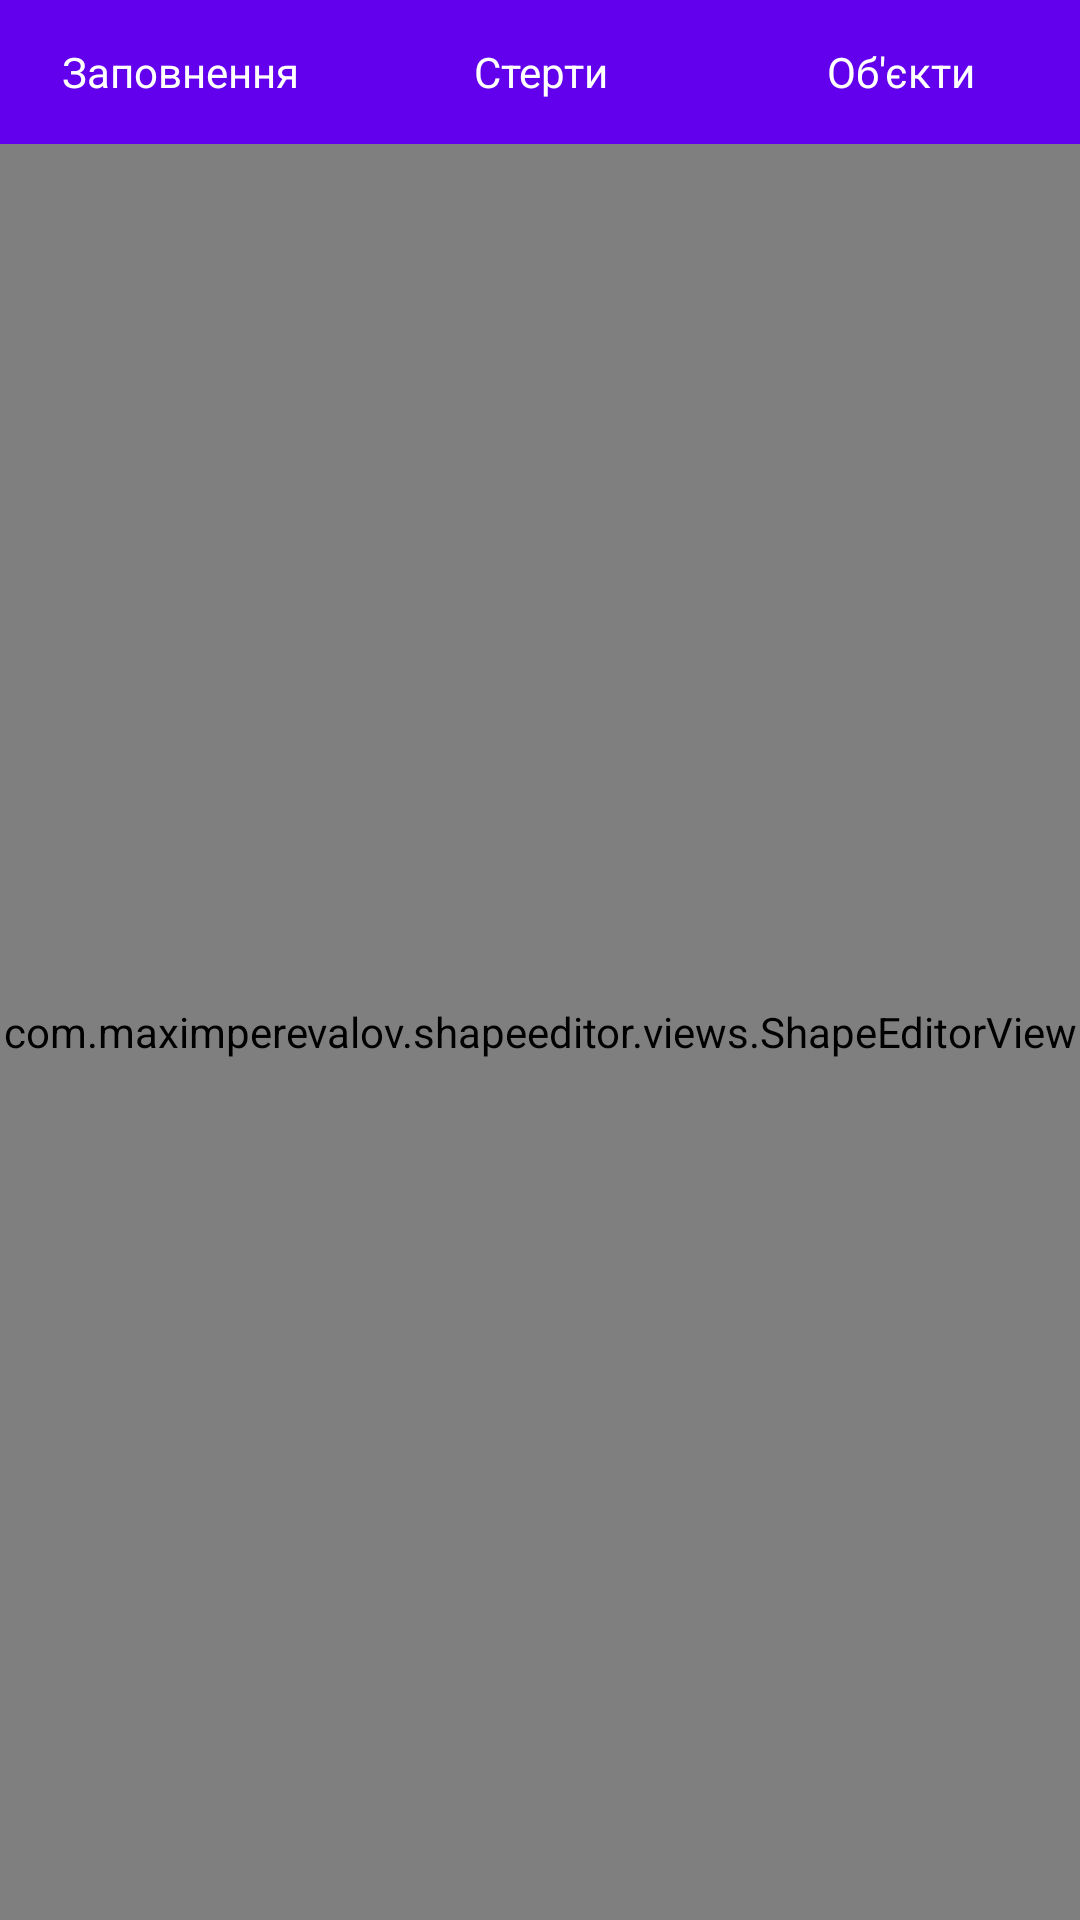

Android layout source for this screen:
<!-- AndroidManifest.xml: application theme AppTheme -->
<!-- res/layout/activity_main.xml -->
<?xml version="1.0" encoding="utf-8"?>
<LinearLayout xmlns:android="http://schemas.android.com/apk/res/android"
    xmlns:app="http://schemas.android.com/apk/res-auto"
    xmlns:tools="http://schemas.android.com/tools"
    android:layout_width="match_parent"
    android:layout_height="match_parent"
    android:orientation="vertical"
    tools:context=".MainActivity">
    <LinearLayout
        style="@style/Widget.AppCompat.ButtonBar"
        android:id="@+id/linearLayout"
        android:layout_width="match_parent"
        android:layout_height="wrap_content"
        android:gravity="top"
        android:orientation="horizontal">

        <Button
            style="@style/Widget.AppCompat.ButtonBar"
            android:background="@color/colorPrimary"
            android:textColor="@color/colorWhite"
            android:id="@+id/btn_color_picker"
            android:layout_width="0dp"
            android:layout_height="wrap_content"
            android:layout_weight="1"
            android:text="@string/color" />

        <Button
            style="@style/Widget.AppCompat.ButtonBar"
            android:background="@color/colorPrimary"
            android:textColor="@color/colorWhite"
            android:id="@+id/btn_clear"
            android:layout_width="0dp"
            android:layout_height="wrap_content"
            android:layout_weight="1"
            android:text="@string/btn_clear" />

        <Button
            style="@style/Widget.AppCompat.ButtonBar"
            android:background="@color/colorPrimary"
            android:textColor="@color/colorWhite"
            android:id="@+id/btn_shapes"
            android:layout_width="0dp"
            android:layout_height="wrap_content"
            android:layout_weight="1"
            android:text="@string/shape_menu" />

    </LinearLayout>

    <com.maximperevalov.shapeeditor.views.ShapeEditorView
        android:id="@+id/shape_editor"
        android:layout_width="match_parent"
        android:layout_height="match_parent"
        android:gravity="bottom" />

</LinearLayout>
<!-- resources referenced by this layout -->
<resources>
  <color name="colorPrimary">#6200EE</color>
  <color name="colorWhite">#FFFFFF</color>
  <string name="btn_clear">Стерти</string>
  <string name="color">Заповнення</string>
  <string name="shape_menu">Об\'єкти</string>
  <style name="AppTheme" parent="Theme.AppCompat.Light.DarkActionBar">
          
          <item name="colorPrimary">@color/colorPrimary</item>
          <item name="colorPrimaryDark">@color/colorPrimaryDark</item>
          <item name="colorAccent">@color/colorAccent</item>
      </style>
  <color name="colorPrimaryDark">#3700B3</color>
  <color name="colorAccent">#03DAC5</color>
</resources>
